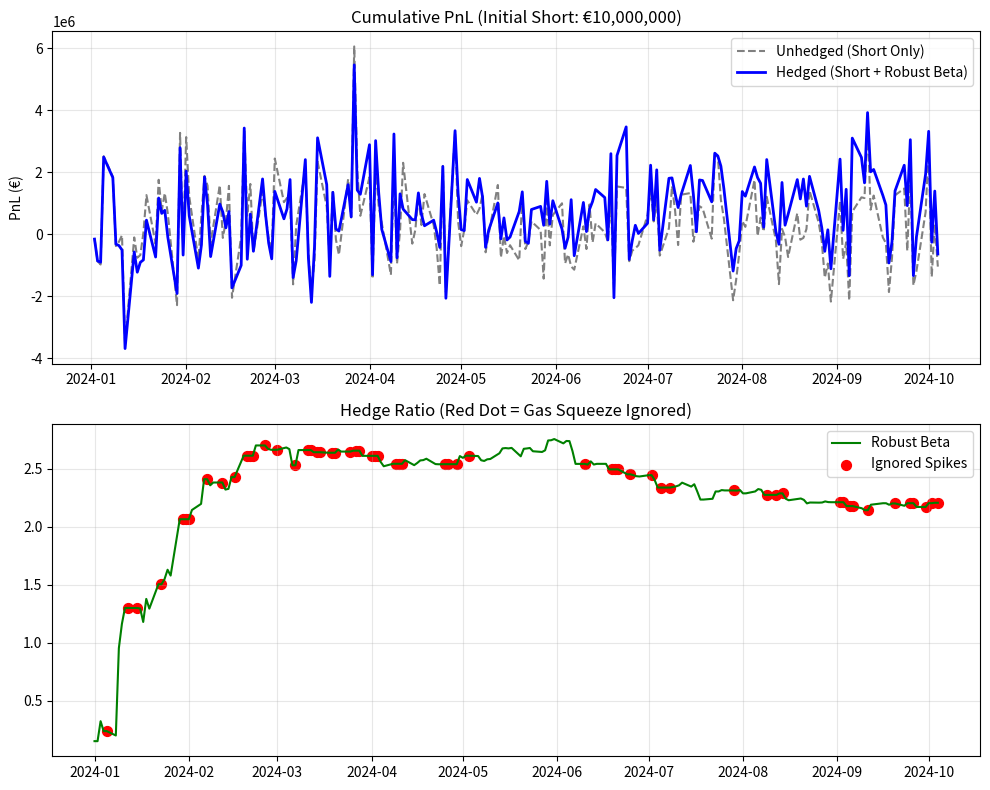

Reproduce this figure in Python. (Note: this script raises an exception after producing the figure.)
import numpy as np
import pandas as pd
import matplotlib.pyplot as plt

# ======================================================
# 1. THE ENGINE: ROBUST KALMAN FILTER
# ======================================================
class RobustKalmanFilter:
    def __init__(self, delta=1e-5, R=0.005, outlier_threshold=3.0):
        """
        delta: Adapts to structural changes (1e-5 = stable).
        R:     Noise tolerance (0.005 = market is noisy).
        threshold: Z-score to ignore data (3.0 = ignore 3-sigma events).
        """
        self.state = np.array([0.0, 0.15]) # [Alpha, Beta]
        self.P = np.eye(2) * 1.0           
        self.Q = np.eye(2) * delta         
        self.R = R                         
        self.threshold = outlier_threshold
        
    def step(self, ret_driver, ret_target):
        # Handle missing data
        if np.isnan(ret_driver) or np.isnan(ret_target):
            return self.state[1], False

        # --- PREDICT ---
        state_pred = self.state 
        P_pred = self.P + self.Q
        H = np.array([1.0, ret_driver])
        y_pred = H @ state_pred
        
        # Innovation (Error)
        innovation = ret_target - y_pred
        S = (H @ P_pred @ H.T) + self.R
        
        # --- ROBUST GATEKEEPER ---
        innovation_std = np.sqrt(S)
        z_score = abs(innovation / innovation_std)
        is_outlier = False
        
        # If error is massive (e.g. Gas Short Squeeze), ignore the update.
        if z_score > self.threshold:
            self.state = state_pred
            self.P = P_pred
            is_outlier = True
        else:
            # Normal market: Update Beta
            K = P_pred @ H.T / S
            self.state = state_pred + K * innovation
            self.P = (np.eye(2) - np.outer(K, H)) @ P_pred
            
        return self.state[1], is_outlier

# ======================================================
# 2. STRATEGY PIPELINE
# ======================================================
def run_strategy(df, ttf_short_eur_notional=10_000_000):
    """
    Inputs: DataFrame with ['date', 'ttf_eur', 'brent_usd', 'eurusd']
    """
    data = df.copy()
    
    # A. PRE-PROCESSING (Normalize inputs)
    # Convert Brent USD -> Brent EUR to match TTF currency for correlation
    data['brent_eur'] = data['brent_usd'] / data['eurusd']
    
    # Calculate Log Returns
    data['ret_brent_eur'] = np.log(data['brent_eur'] / data['brent_eur'].shift(1))
    data['ret_ttf_eur']   = np.log(data['ttf_eur'] / data['ttf_eur'].shift(1))
    
    # B. RUN ROBUST KALMAN
    kf = RobustKalmanFilter(delta=1e-5, R=0.005, outlier_threshold=2.5)
    betas = []
    outliers = []
    
    for index, row in data.iterrows():
        beta, is_outlier = kf.step(row['ret_brent_eur'], row['ret_ttf_eur'])
        
        # Constraint: Beta must be >= 0 (Gas and Oil are substitutes)
        beta = max(0.0, beta)
        
        betas.append(beta)
        outliers.append(is_outlier)
        
    data['hedge_beta'] = betas
    data['is_outlier'] = outliers
    
    # C. CALCULATE PnL (Daily Rebalancing)
    # Unhedged: You are Short TTF (-1 * Return)
    data['pnl_unhedged'] = -1 * data['ret_ttf_eur'] * ttf_short_eur_notional
    
    # Hedged: You add a Long Brent position
    # Use YESTERDAY'S Beta to trade TODAY (No look-ahead)
    data['beta_shifted'] = data['hedge_beta'].shift(1)
    
    # Hedge Logic: Long (Short_Size * Beta) worth of Brent
    # If Brent Up, Hedge Makes Money
    data['pnl_hedge_leg'] = (data['beta_shifted'] * ttf_short_eur_notional) * data['ret_brent_eur']
    
    # Net PnL
    data['pnl_hedged'] = data['pnl_unhedged'] + data['pnl_hedge_leg']
    
    return data

# ======================================================
# 3. ANALYSIS TOOLS (Stress Test & Metrics)
# ======================================================
def print_performance_metrics(data):
    df = data.dropna()
    metrics = []
    
    for strat in ['pnl_unhedged', 'pnl_hedged']:
        # Annualized Volatility of PnL (in EUR)
        daily_std = df[strat].std()
        ann_vol = daily_std * np.sqrt(252)
        
        # Correlation to Brent (The Test of a Good Hedge)
        corr = df[strat].corr(df['ret_brent_eur'])
        
        # Max Drawdown
        cum_pnl = df[strat].cumsum()
        peak = cum_pnl.cummax()
        drawdown = (cum_pnl - peak).min()
        
        metrics.append({
            "Strategy": strat.replace('pnl_', '').upper(),
            "Ann. Volatility": f"€{ann_vol:,.0f}",
            "Corr to Brent": f"{corr:.2f}",  # Target: 0.00
            "Max Drawdown": f"€{drawdown:,.0f}"
        })
        
    print(pd.DataFrame(metrics).to_markdown(index=False))

def stress_test_current_position(latest_row, ttf_short_eur):
    """
    What happens if Oil spikes +5% or +10% TOMORROW?
    """
    beta = latest_row['hedge_beta']
    oil_long_eur = ttf_short_eur * beta
    oil_long_usd = oil_long_eur * latest_row['eurusd']
    
    print(f"\n--- STRESS TEST (Current Beta: {beta:.2f}) ---")
    print(f"Portfolio: Short €{ttf_short_eur:,.0f} TTF  vs  Long ${oil_long_usd:,.0f} Brent")
    
    scenarios = [0.05, 0.10, -0.05] # Oil moves: +5%, +10%, -5%
    results = []
    
    for oil_pct in scenarios:
        # A. If Correlation Holds (Market moves together)
        # Gas moves = Oil_Move * Beta
        pnl_unhedged = -(ttf_short_eur * (oil_pct * beta)) 
        pnl_hedge    = (oil_long_eur * oil_pct)
        net_normal   = pnl_unhedged + pnl_hedge
        
        # B. If Correlation Breaks (Oil spikes, Gas ignores it)
        # Gas moves 0%, Hedge makes money
        net_break    = 0 + pnl_hedge
        
        results.append({
            "Oil Shock": f"{oil_pct:+.0%}",
            "Unhedged Impact": f"€{pnl_unhedged:,.0f}",
            "Hedged (Normal)": f"€{net_normal:,.0f}", # Should be ~0
            "Hedged (Decoupled)": f"€{net_break:,.0f}" # Windfall
        })
        
    print(pd.DataFrame(results).to_markdown(index=False))

def get_todays_trade(latest_row, ttf_short_eur):
    beta = latest_row['hedge_beta']
    fx = latest_row['eurusd']
    
    hedge_eur = ttf_short_eur * beta
    hedge_usd = hedge_eur * fx
    
    print("\n--- EXECUTION INSTRUCTIONS ---")
    print(f"1. Current Short Gas Notional: €{ttf_short_eur:,.0f}")
    print(f"2. Robust Beta (Hedge Ratio):  {beta:.3f}")
    print(f"3. Target Oil Value (EUR):     €{hedge_eur:,.0f}")
    print(f"4. EXECUTE BUY (USD):          ${hedge_usd:,.0f} (of Brent Futures)")

# ======================================================
# 4. RUN SIMULATION
# ======================================================
# Create Dummy Data
np.random.seed(42)
days = 200
df = pd.DataFrame({
    'date': pd.date_range('2024-01-01', periods=days, freq='B'),
    'eurusd': np.linspace(1.10, 1.05, days),
    'brent_usd': np.random.normal(80, 2, days)
})
# Make Gas correlated to Oil + Noise
df['brent_eur'] = df['brent_usd'] / df['eurusd']
df['ttf_eur'] = (df['brent_eur'] * 0.4) + np.random.normal(0, 5, days) + 10

# INJECT SCENARIOS
# Day 100: Oil Spikes +5%, Gas Spikes +5% (Correlation Holds)
df.loc[100, 'brent_usd'] = df.loc[99, 'brent_usd'] * 1.05
df.loc[100, 'ttf_eur']   = df.loc[99, 'ttf_eur'] * 1.05

# Day 150: Gas Short Squeeze (Gas +30%, Oil Flat) -> Filter should ignore this
df.loc[150, 'ttf_eur'] = df.loc[149, 'ttf_eur'] * 1.30

# --- EXECUTE ---
POSITION_SIZE = 10_000_000 # Short €10M Gas

# 1. Process
results = run_strategy(df, ttf_short_eur_notional=POSITION_SIZE)

# 2. Visualization
plt.figure(figsize=(10, 8))

# Chart 1: Cumulative PnL
plt.subplot(2, 1, 1)
plt.plot(results['date'], results['pnl_unhedged'].cumsum(), label='Unhedged (Short Only)', color='gray', linestyle='--')
plt.plot(results['date'], results['pnl_hedged'].cumsum(), label='Hedged (Short + Robust Beta)', color='blue', linewidth=2)
plt.title(f'Cumulative PnL (Initial Short: €{POSITION_SIZE:,.0f})')
plt.ylabel("PnL (€)")
plt.legend()
plt.grid(True, alpha=0.3)

# Chart 2: Beta Stability
plt.subplot(2, 1, 2)
plt.plot(results['date'], results['hedge_beta'], label='Robust Beta', color='green')
outliers = results[results['is_outlier']]
plt.scatter(outliers['date'], outliers['hedge_beta'], color='red', s=50, label='Ignored Spikes')
plt.title('Hedge Ratio (Red Dot = Gas Squeeze Ignored)')
plt.legend()
plt.grid(True, alpha=0.3)
plt.tight_layout()
plt.show()

# 3. Text Outputs
print("\n--- BACKTEST METRICS ---")
print_performance_metrics(results)

# 4. Stress Test (Scenario Analysis)
stress_test_current_position(results.iloc[-1], POSITION_SIZE)

# 5. Final Trade Instruction
get_todays_trade(results.iloc[-1], POSITION_SIZE)
